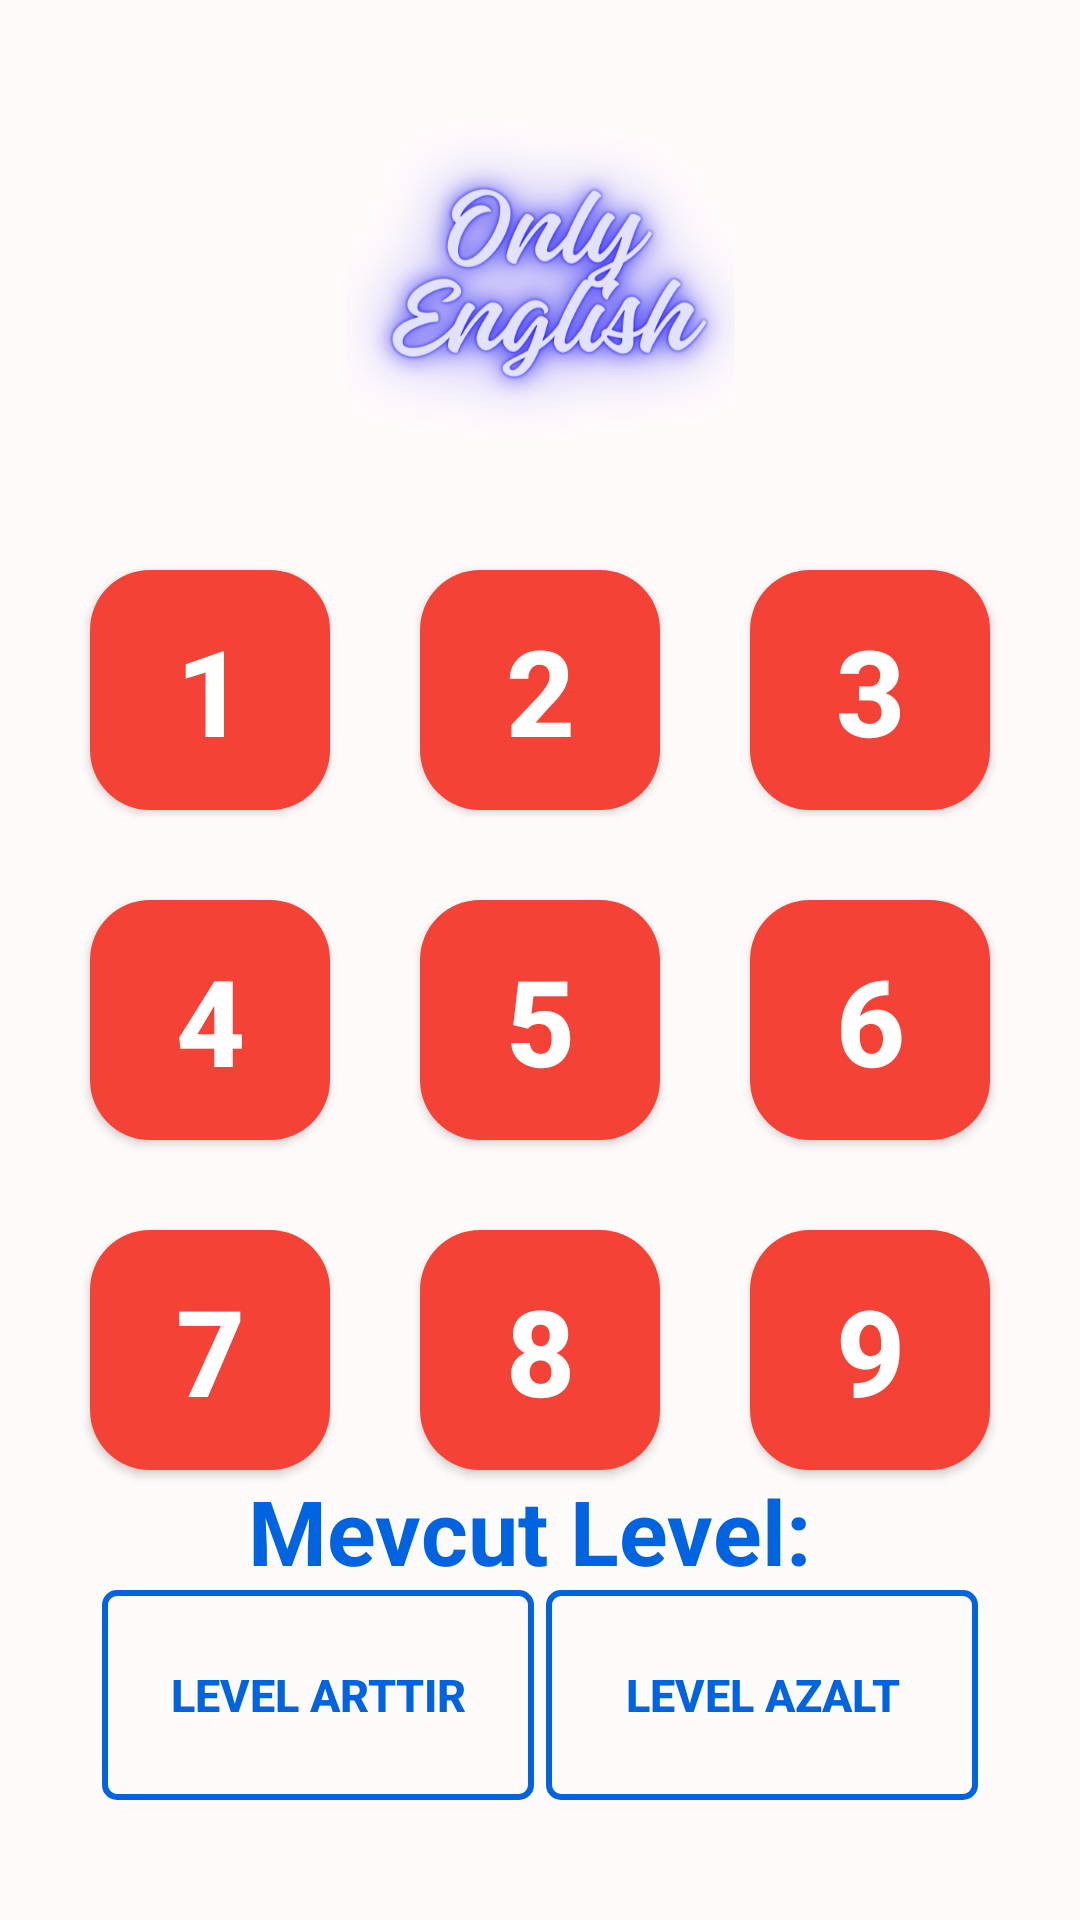

Produce the Android XML layout that renders to this screen, including the resource entries it uses.
<!-- AndroidManifest.xml: application theme Theme.Design.Light.NoActionBar -->
<!-- res/layout/fragment_resimli_test_menu.xml -->
<androidx.constraintlayout.widget.ConstraintLayout xmlns:android="http://schemas.android.com/apk/res/android"
    xmlns:app="http://schemas.android.com/apk/res-auto"
    xmlns:tools="http://schemas.android.com/tools"
    android:id="@+id/frameLayout8"
    android:layout_width="match_parent"
    android:background="@color/logorenk"
    android:layout_height="match_parent"
    tools:context="com.example.onlyenglish.ResimliTestMenu">

    <ImageView
        android:layout_width="130dp"
        android:layout_height="130dp"
        android:background="@drawable/logo"
        app:layout_constraintStart_toStartOf="parent"
        app:layout_constraintEnd_toEndOf="parent"
        app:layout_constraintTop_toTopOf="parent"
        android:layout_marginTop="30dp"
        android:id="@+id/logo"/>

    <Button
        android:layout_width="80dp"
        android:layout_height="80dp"
        android:background="@drawable/levelshapekirmizi"
        android:text="1"
        android:textSize="40dp"
        android:textColor="@color/white"
        android:textStyle="bold"
        app:layout_constraintStart_toStartOf="parent"
        app:layout_constraintTop_toBottomOf="@id/logo"
        android:layout_marginTop="30dp"
        app:layout_constraintEnd_toStartOf="@id/ikincitest"
        android:id="@+id/birincitest"/>
    <Button
        android:layout_width="80dp"
        android:background="@drawable/levelshapekirmizi"
        android:layout_height="80dp"
        app:layout_constraintStart_toEndOf="@id/birincitest"
        app:layout_constraintTop_toBottomOf="@id/logo"
        app:layout_constraintEnd_toStartOf="@id/ucuncutest"
        android:id="@+id/ikincitest"
        android:text="2"
        android:textSize="40dp"
        android:textColor="@color/white"
        android:textStyle="bold"
        android:layout_marginTop="30dp"
        />

    <Button
        android:layout_width="80dp"
        android:layout_height="80dp"
        android:background="@drawable/levelshapekirmizi"
        android:text="3"
        android:textSize="40dp"
        android:textColor="@color/white"
        android:textStyle="bold"
        android:id="@+id/ucuncutest"
        app:layout_constraintStart_toEndOf="@id/ikincitest"
        app:layout_constraintTop_toBottomOf="@id/logo"
        android:layout_marginTop="30dp"
        app:layout_constraintEnd_toEndOf="parent"/>
    <Button
        android:layout_width="80dp"
        android:layout_height="80dp"
        app:layout_constraintStart_toStartOf="parent"
        android:text="4"
        android:textSize="40dp"
        android:textColor="@color/white"
        android:background="@drawable/levelshapekirmizi"
        android:textStyle="bold"
        app:layout_constraintTop_toBottomOf="@id/birincitest"
        android:layout_marginTop="30dp"
        app:layout_constraintEnd_toStartOf="@id/besincitest"
        android:id="@+id/dorduncutest"/>

    <Button
        android:layout_width="80dp"
        android:text="5"
        android:textSize="40dp"
        android:textColor="@color/white"
        android:textStyle="bold"
        android:background="@drawable/levelshapekirmizi"
        android:layout_height="80dp"
        app:layout_constraintStart_toEndOf="@id/dorduncutest"
        app:layout_constraintTop_toBottomOf="@id/ikincitest"
        app:layout_constraintEnd_toStartOf="@id/altincitest"
        android:id="@+id/besincitest"
        android:layout_marginTop="30dp"
        />

    <Button
        android:text="6"
        android:textSize="40dp"
        android:textColor="@color/white"
        android:textStyle="bold"
        android:layout_width="80dp"
        android:layout_height="80dp"
        android:id="@+id/altincitest"
        android:background="@drawable/levelshapekirmizi"
        app:layout_constraintStart_toEndOf="@id/besincitest"
        app:layout_constraintTop_toBottomOf="@id/ucuncutest"
        android:layout_marginTop="30dp"
        app:layout_constraintEnd_toEndOf="parent"/>
    <Button
        android:layout_width="80dp"
        android:layout_height="80dp"
        app:layout_constraintStart_toStartOf="parent"
        app:layout_constraintTop_toBottomOf="@id/dorduncutest"
        android:layout_marginTop="30dp"
        android:text="7"
        android:background="@drawable/levelshapekirmizi"
        android:textSize="40dp"
        android:textColor="@color/white"
        android:textStyle="bold"
        app:layout_constraintEnd_toStartOf="@id/sekizincitest"
        android:id="@+id/yedincitest"/>
    <Button
        android:layout_width="80dp"
        android:layout_height="80dp"
        app:layout_constraintStart_toEndOf="@id/yedincitest"
        app:layout_constraintTop_toBottomOf="@id/besincitest"
        app:layout_constraintEnd_toStartOf="@id/dokuzuncutest"
        android:id="@+id/sekizincitest"
        android:text="8"
        android:textSize="40dp"
        android:background="@drawable/levelshapekirmizi"
        android:textColor="@color/white"
        android:textStyle="bold"
        android:layout_marginTop="30dp"
        />

    <Button
        android:layout_width="80dp"
        android:layout_height="80dp"
        android:id="@+id/dokuzuncutest"
        android:text="9"
        android:background="@drawable/levelshapekirmizi"
        android:textSize="40dp"
        android:textColor="@color/white"
        android:textStyle="bold"
        app:layout_constraintStart_toEndOf="@id/sekizincitest"
        app:layout_constraintTop_toBottomOf="@id/altincitest"
        android:layout_marginTop="30dp"
        app:layout_constraintEnd_toEndOf="parent"/>

    <Button
        android:layout_width="0dp"
        android:layout_height="70dp"
        app:layout_constraintStart_toStartOf="parent"
        app:layout_constraintBottom_toBottomOf="parent"
        app:layout_constraintWidth_percent="0.4"
        android:layout_marginLeft="30dp"
        android:textSize="15dp"
        android:background="@drawable/kayitshape"
        android:text="LEVEL ARTTIR"
        android:textStyle="bold"
        android:textColor="@color/butonmavisi"
        app:layout_constraintEnd_toStartOf="@id/levelazalt"
        android:layout_marginBottom="40dp"
        android:id="@+id/levelarttir"/>

    <Button
        android:layout_width="0dp"
        android:layout_height="70dp"
        app:layout_constraintEnd_toEndOf="parent"
        app:layout_constraintBottom_toBottomOf="parent"
        app:layout_constraintWidth_percent="0.4"
        android:layout_marginRight="30dp"
        android:textColor="@color/butonmavisi"
        android:textStyle="bold"
        android:text="LEVEL AZALT"
        android:textSize="15dp"
        android:id="@+id/levelazalt"
        android:background="@drawable/kayitshape"
        android:layout_marginBottom="40dp"
        app:layout_constraintStart_toEndOf="@id/levelarttir"/>

    <TextView
        android:layout_width="wrap_content"
        android:layout_height="wrap_content"
        android:text="Mevcut Level: "
        android:id="@+id/textview"
        app:layout_constraintStart_toStartOf="parent"
        app:layout_constraintEnd_toEndOf="parent"
        app:layout_constraintBottom_toTopOf="@id/levelarttir"
        app:layout_constraintTop_toBottomOf="@id/sekizincitest"
        android:textSize="30dp"
        android:textStyle="bold"
        android:textColor="@color/butonmavisi"/>



</androidx.constraintlayout.widget.ConstraintLayout>
<!-- resources referenced by this layout -->
<resources>
  <color name="butonmavisi">#0064e0</color>
  <color name="logorenk">#fffbfb</color>
  <color name="white">#FFFFFFFF</color>
  <!-- drawable kayitshape (drawable) -->
  <?xml version="1.0" encoding="utf-8"?>
  <shape xmlns:android="http://schemas.android.com/apk/res/android">
      <solid android:color="@color/logorenk"/>
      <corners android:radius="4dp"/>
      <stroke android:color="@color/butonmavisi" android:width="2dp"/>
  </shape>
  <!-- drawable levelshapekirmizi (drawable) -->
  <?xml version="1.0" encoding="utf-8"?>
  <shape xmlns:android="http://schemas.android.com/apk/res/android">
      <solid
          android:color="#F44336"/>
      <corners
          android:radius="20dp"/>
  </shape>
  <!-- drawable logo: png bitmap (drawable, 119696 bytes) -->
</resources>
